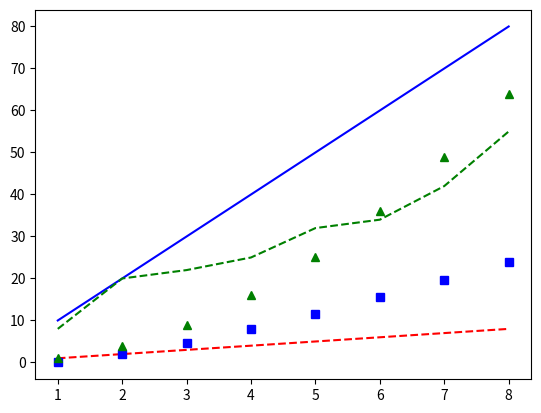

Source code (Python):
import numpy as np
import matplotlib.pyplot as plt

t = np.arange(1., 9., 1.)

plt.plot(t, t, 'r--', t, t*np.log2(t), 'bs', t, t**2, 'g^')
#r-- representa r de red -- porque lo dibuja con lineas punteadas, - es linea sin puntear
#bs representa b de blue s de squares
#g^ representa g de green y ^ de que son triangulos
plt.show()

t2 = [8,20,22,25,32,34,42,55]
plt.plot(t,t*10,'b-',t,t2,'g--')
plt.show()

#en este grafico graficamos los puntos (1,8), (2,20), (3,22)... hasta el (8,55)
#junto con la curva que representa una complejidad lineal que pasa por encima de la curva
